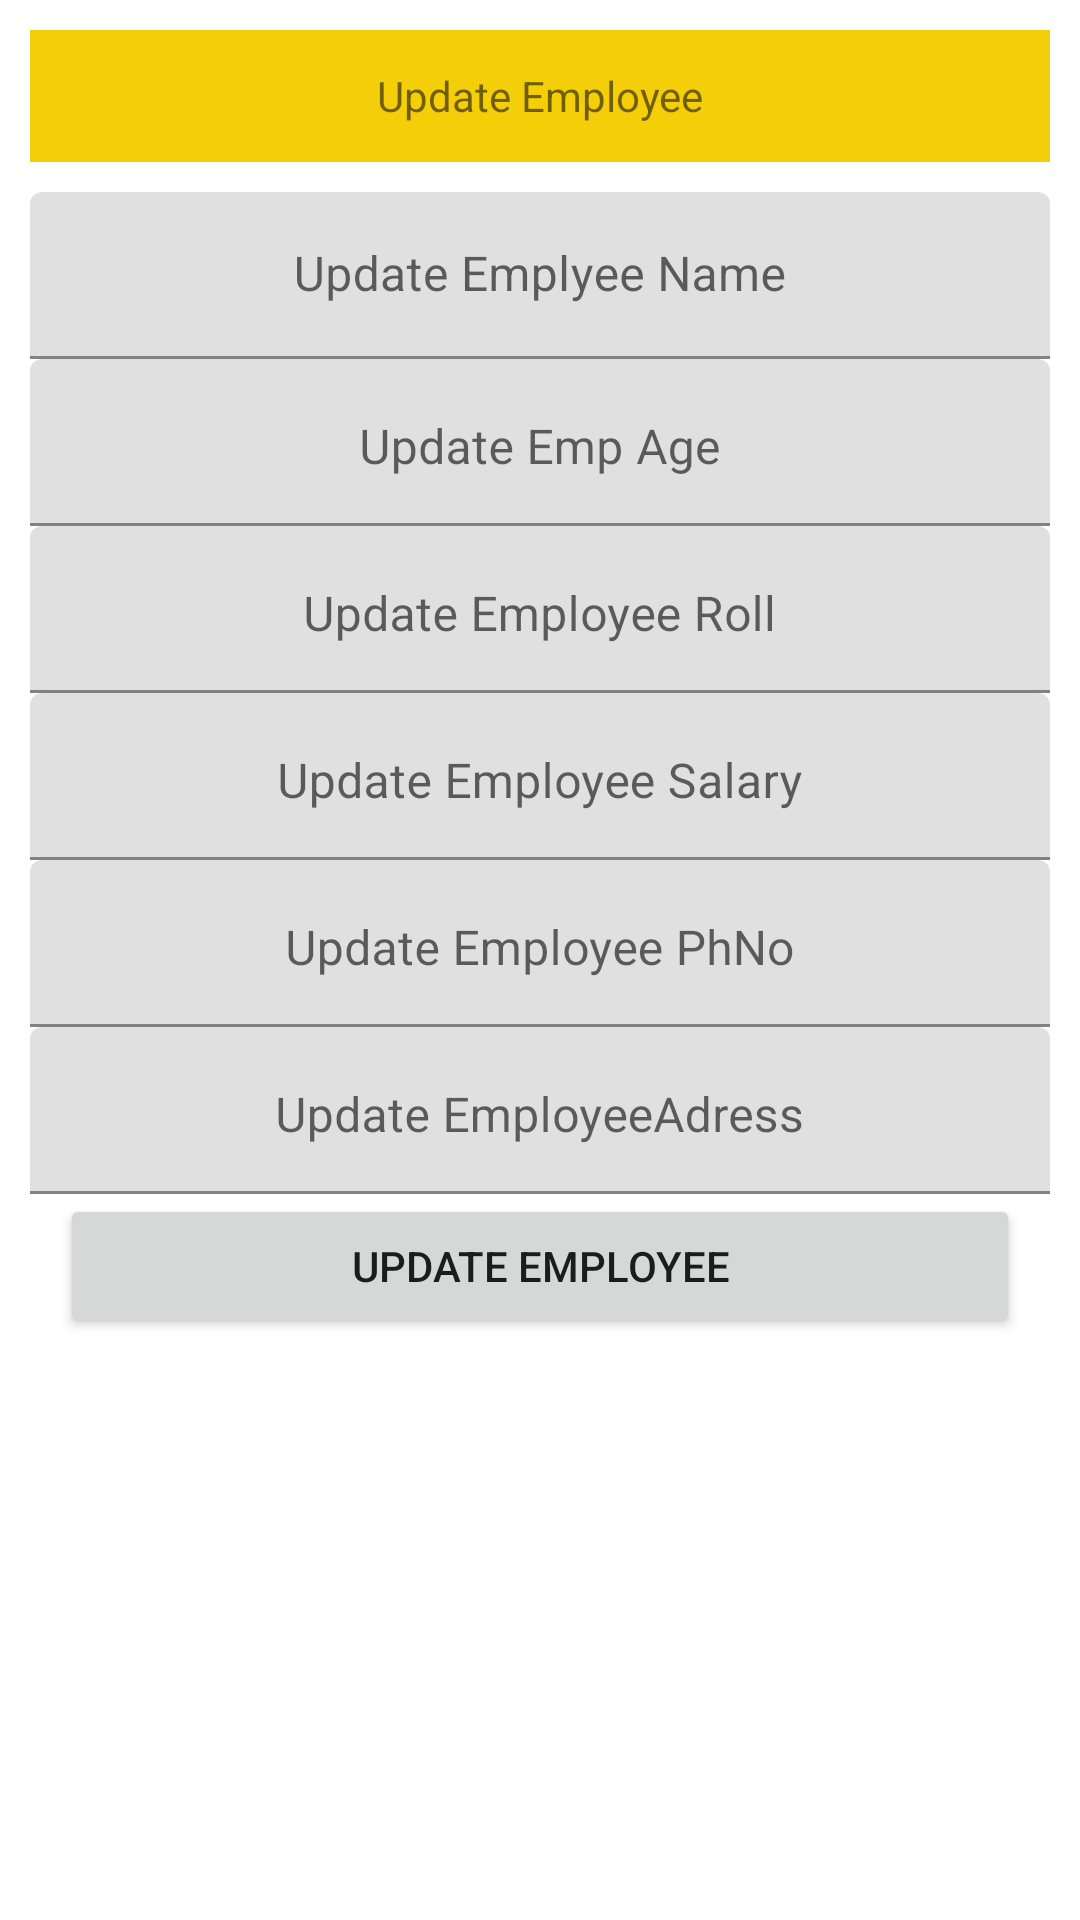

Layout XML and referenced resources for this Android screen:
<!-- AndroidManifest.xml: application theme Theme.StarTechnical -->
<!-- res/layout/employeeupdateimg.xml -->
<?xml version="1.0" encoding="utf-8"?>
<LinearLayout xmlns:android="http://schemas.android.com/apk/res/android"
    xmlns:app="http://schemas.android.com/apk/res-auto"
    android:orientation="vertical"
    android:layout_width="match_parent"
    android:layout_height="match_parent">



    <TextView
        android:layout_width="match_parent"
        android:layout_height="44dp"
        android:layout_margin="10dp"
        android:background="#F4CE08"
        android:gravity="center_horizontal|center_vertical"
        android:text="@string/update_employee" />

    <com.google.android.material.textfield.TextInputLayout
        android:id="@+id/til_hintdesign"
        android:layout_width="match_parent"
        android:layout_height="wrap_content"
        app:hintTextAppearance="@style/Floating_hint_style">

        <EditText
            android:id="@+id/EUp_EmpName"
            android:layout_width="match_parent"
            android:layout_height="match_parent"
            android:layout_gravity="clip_vertical"
            android:layout_marginStart="10dp"
            android:layout_marginLeft="10dp"
            android:layout_marginEnd="10dp"
            android:layout_marginRight="10dp"
            android:gravity="center_horizontal|center_vertical"
            android:hint="@string/update_emplyee_name"
            android:inputType="textPersonName" />
    </com.google.android.material.textfield.TextInputLayout>

    <com.google.android.material.textfield.TextInputLayout

        android:layout_width="match_parent"
        android:layout_height="wrap_content"
        app:hintTextAppearance="@style/Floating_hint_style">

        <EditText
            android:id="@+id/EUp_EmpAge"
            android:layout_width="match_parent"
            android:layout_height="wrap_content"
            android:layout_marginStart="10dp"
            android:layout_marginLeft="10dp"
            android:layout_marginEnd="10dp"
            android:layout_marginRight="10dp"
            android:gravity="center_horizontal"
            android:inputType="number"
            android:hint="@string/update_emp_age"
            />

    </com.google.android.material.textfield.TextInputLayout>


    <com.google.android.material.textfield.TextInputLayout
        android:layout_width="match_parent"
        android:layout_height="wrap_content"
        app:hintTextAppearance="@style/Floating_hint_style">

        <EditText
            android:id="@+id/EUp_EmpRoll"
            android:layout_width="match_parent"
            android:layout_height="wrap_content"
            android:layout_marginStart="10dp"
            android:layout_marginLeft="10dp"
            android:layout_marginEnd="10dp"
            android:layout_marginRight="10dp"
            android:ems="10"
            android:gravity="center_horizontal"
            android:hint="@string/update_employee_roll"
            android:inputType="textPersonName" />
    </com.google.android.material.textfield.TextInputLayout>

    <com.google.android.material.textfield.TextInputLayout
        android:layout_width="match_parent"
        android:layout_height="wrap_content"
        app:hintTextAppearance="@style/Floating_hint_style">

        <EditText
            android:id="@+id/EUp_EmpSalary"
            android:layout_width="match_parent"
            android:layout_height="wrap_content"
            android:layout_marginStart="10dp"
            android:layout_marginLeft="10dp"
            android:layout_marginEnd="10dp"
            android:layout_marginRight="10dp"
            android:gravity="center_horizontal"
            android:hint="@string/update_employee_salary"
            android:inputType="number" />
    </com.google.android.material.textfield.TextInputLayout>

    <com.google.android.material.textfield.TextInputLayout
        android:layout_width="match_parent"
        android:layout_height="wrap_content"
        app:hintTextAppearance="@style/Floating_hint_style">

        <EditText
            android:id="@+id/EUp_EmpPhNo"
            android:layout_width="match_parent"
            android:layout_height="wrap_content"
            android:layout_marginStart="10dp"
            android:layout_marginLeft="10dp"
            android:layout_marginEnd="10dp"
            android:layout_marginRight="10dp"
            android:gravity="center_horizontal"
            android:hint="@string/update_employee_phno"
            android:inputType="phone" />

    </com.google.android.material.textfield.TextInputLayout>
    <com.google.android.material.textfield.TextInputLayout
        android:layout_width="match_parent"
        android:layout_height="wrap_content"
        app:hintTextAppearance="@style/Floating_hint_style">
        <EditText
            android:id="@+id/EUp_EmpAdress"
            android:layout_width="match_parent"
            android:layout_height="wrap_content"
            android:layout_marginStart="10dp"
            android:layout_marginLeft="10dp"
            android:layout_marginEnd="10dp"
            android:layout_marginRight="10dp"
            android:gravity="center_horizontal"
            android:hint="@string/update_employeeadress"
            android:inputType="textPersonName" />
    </com.google.android.material.textfield.TextInputLayout>

    <Button
        android:id="@+id/btn_Update"
        android:layout_width="match_parent"
        android:layout_height="wrap_content"
        android:layout_marginStart="20dp"
        android:layout_marginLeft="20dp"
        android:layout_marginEnd="20dp"
        android:layout_marginRight="20dp"
        android:text="@string/update_employee" />
</LinearLayout>
<!-- resources referenced by this layout -->
<resources>
  <string name="update_emp_age">Update Emp Age</string>
  <string name="update_employee">Update Employee</string>
  <string name="update_employee_phno">Update Employee PhNo</string>
  <string name="update_employee_roll">Update Employee Roll</string>
  <string name="update_employee_salary">Update Employee Salary</string>
  <string name="update_employeeadress">Update EmployeeAdress</string>
  <string name="update_emplyee_name">Update Emplyee Name</string>
  <style name="Floating_hint_style" parent="@android:style/TextAppearance">
  
             <item name="android:textColor">@color/cardview_light_background</item>
             </style>
  <style name="Theme.StarTechnical" parent="Theme.MaterialComponents.DayNight.DarkActionBar">
          
          <item name="colorPrimary">#BDBDBD</item>
          <item name="colorPrimaryVariant">#757575</item>
          <item name="colorOnPrimary">@color/white</item>
          
          <item name="colorSecondary">@color/teal_200</item>
          <item name="colorSecondaryVariant">@color/teal_700</item>
          <item name="colorOnSecondary">#90a4ae</item>
          
          <item name="android:statusBarColor" tools:targetApi="l">?attr/colorPrimaryVariant</item>
          
      </style>
  <color name="white">#FFFFFFFF</color>
  <color name="teal_200">#FF03DAC5</color>
  <color name="teal_700">#FF018786</color>
</resources>
